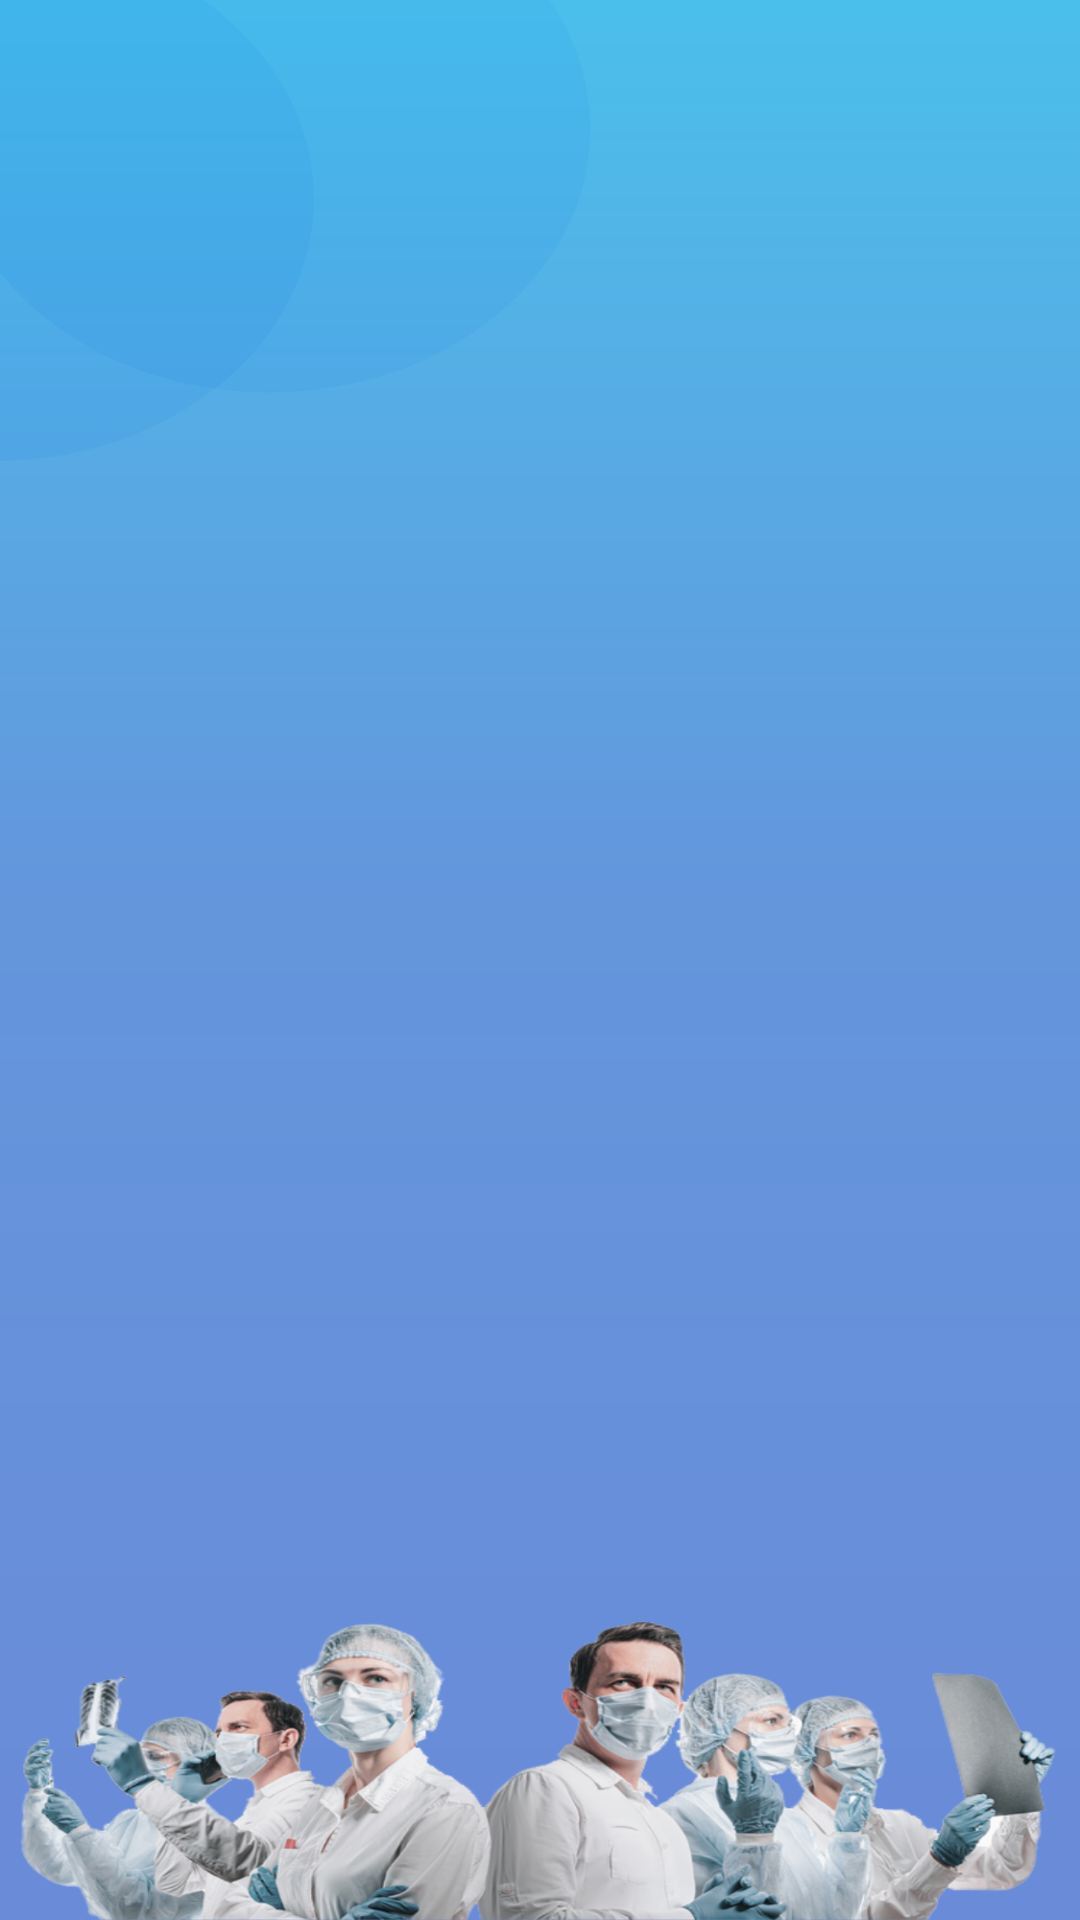

Reconstruct the res/layout file that produces this screen, plus the resources it refers to.
<!-- AndroidManifest.xml: application theme AppTheme -->
<!-- res/layout/activity_splash.xml -->
<?xml version="1.0" encoding="utf-8"?>
<layout xmlns:android="http://schemas.android.com/apk/res/android"
    xmlns:app="http://schemas.android.com/apk/res-auto"
    xmlns:tools="http://schemas.android.com/tools">

    <data>

        <variable
            name="lang"
            type="String" />
    </data>

    <FrameLayout
        android:layout_width="match_parent"
        android:layout_height="match_parent"
        android:background="@drawable/fullsplash"
        tools:context=".activities_fragments.activity_splash.SplashActivity">

        <androidx.constraintlayout.widget.ConstraintLayout
            android:layout_width="match_parent"
            android:layout_height="match_parent">
            
            
            
            
            
            
            
            
            
            

            <ImageView
                android:id="@+id/logo"
                android:layout_width="150dp"
                android:layout_height="150dp"
                android:layout_gravity="center"
                app:srcCompat="@drawable/logo"
                app:layout_constraintBottom_toBottomOf="parent"
                app:layout_constraintEnd_toEndOf="parent"
                app:layout_constraintStart_toStartOf="parent"
                app:layout_constraintTop_toTopOf="parent" />


            <ImageView
                android:id="@+id/doctors"
                android:layout_width="0dp"
                android:layout_height="150dp"
                android:layout_gravity="center"
                app:srcCompat="@drawable/splash_doctors"
                app:layout_constraintBottom_toBottomOf="parent"
                app:layout_constraintEnd_toEndOf="parent"
                app:layout_constraintStart_toStartOf="parent"
                app:layout_constraintTop_toBottomOf="@id/logo"
                app:layout_constraintVertical_bias="1"

                />
        </androidx.constraintlayout.widget.ConstraintLayout>


    </FrameLayout>

</layout>
<!-- resources referenced by this layout -->
<resources>
  <!-- drawable fullsplash: png bitmap (drawable, 611803 bytes) -->
  <style name="AppTheme" parent="Theme.AppCompat.Light.NoActionBar">
          
          <item name="colorPrimary">@color/colorPrimary</item>
          <item name="colorPrimaryDark">@color/colorPrimaryDark</item>
          <item name="colorAccent">@color/colorAccent</item>
          <item name="android:typeface">monospace</item>
          <item name="android:forceDarkAllowed" tools:ignore="NewApi">false</item>
  
  
      </style>
  <color name="colorPrimary">#FF575A</color>
  <color name="colorPrimaryDark">#FF575A</color>
  <color name="colorAccent">#FF575A</color>
</resources>
